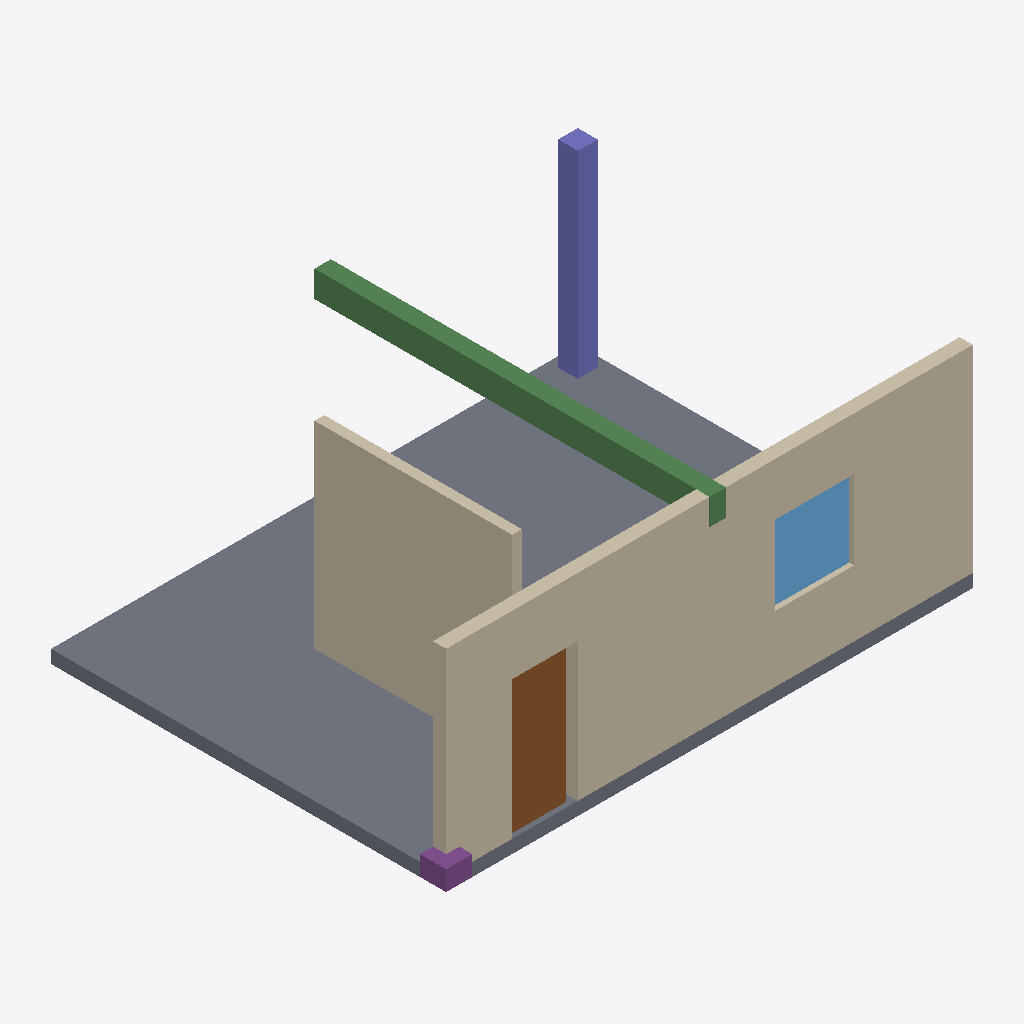
Isometric view of an IFC building model (IFC-SPF (STEP), schema IFC4, length unit metre), seen from the south-west, elements coloured by IFC class: 2 walls (beige), 1 slab (grey), 1 beam (green), 1 column (violet), 1 door (brown), 1 window (light blue), 1 footing (purple).
Extent 8.2 m × 6.2 m × 3.2 m (x, y, z). Elements (8): 2 IfcWall, 1 IfcBeam, 1 IfcColumn, 1 IfcDoor, 1 IfcFooting, 1 IfcSlab, 1 IfcWindow.

HEADER;
FILE_DESCRIPTION(('ViewDefinition[DesignTransferView]'),'2;1');
FILE_NAME('/dev/null','1970-01-01T00:00:00',(''),(''),'IfcOpenShell 0.8.5','IfcOpenShell 0.8.5','Nobody');
FILE_SCHEMA(('IFC4'));
ENDSEC;
DATA;
#1=IFCPROJECT('2MYoxEckLQnuoZRhdTHFEd',$,'AISE GBIM-002 Fixture',$,$,$,$,(#16),#11);
#18=IFCSITE('3KVInJx5fG4A047uy39GyF',$,'Site',$,$,$,$,$,$,$,$,$,$,$);
#19=IFCBUILDING('2$d2YcIfDGox9kygtDmquQ',$,'Building',$,$,$,$,$,$,$,$,$);
#20=IFCBUILDINGSTOREY('3rvBrQZV9M0ho48DS$X4P7',$,'Storey 0',$,$,$,$,$,$,$);
#23=IFCWALL('0Fv_UqFj1J3wzDgMmWxyHb',$,'Wall-South',$,$,#45,#34,$,.SOLIDWALL.);
#220=IFCSLAB('24EuzVvErOZhijBomKe$bX',$,'Slab-Floor',$,$,#237,#227,$,.FLOOR.);
#312=IFCWALL('2uxoZKoL9HqgZppZ1GDcpA',$,'Wall-Partition',$,$,#329,#319,$,$);
#284=IFCBEAM('2peGcdGkPQA9hJH2Z7OoFx',$,'Beam-001',$,$,#301,#291,$,$);
#256=IFCCOLUMN('1dfitBteLQWfA8ighkhGUH',$,'Column-001',$,$,#273,#263,$,$);
#107=IFCDOOR('3s2dkrfzPLlBKIpNItor4A',$,'Door-001',$,$,#365,#114,$,2.1,0.9,$,$,$);
#136=IFCWINDOW('2Ti5vyTzTQBgtoMMQ6uRtC',$,'Window-001',$,$,#173,#143,$,1.2,1.2,$,$,$);
#184=IFCFOOTING('0pOik_6njH6v0C$O$n923R',$,'Footing-001',$,$,$,#191,$,$);
ENDSEC;
